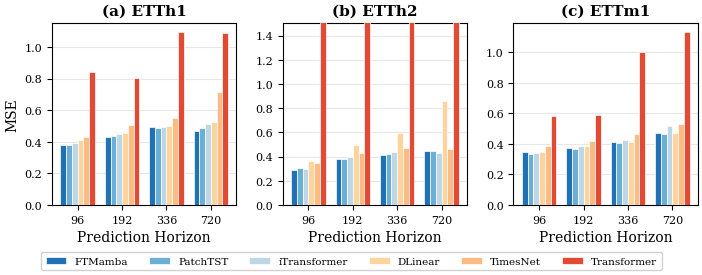
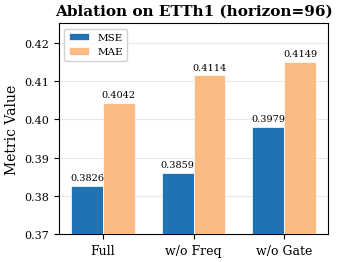

The matplotlib source for these figures, in order:
"""Generate publication-quality figures for FTMamba paper.

Outputs:
  - fig_main_results.pdf: MSE comparison across 3 datasets (3 subplots)
  - fig_ablation.pdf: Ablation study bar chart
"""
import matplotlib
matplotlib.use('Agg')
import matplotlib.pyplot as plt
import numpy as np

# ── Data ──────────────────────────────────────────────────────────────
horizons = [96, 192, 336, 720]
models = ['FTMamba', 'PatchTST', 'iTransformer', 'DLinear', 'TimesNet', 'Transformer']
colors = ['#2171B5', '#6BAED6', '#BDD7E7', '#FDD49E', '#FDBB84', '#E34A33']
hatches = ['', '', '', '', '', '']

etth1 = {
    'FTMamba':     [0.3776, 0.4296, 0.4931, 0.4668],
    'PatchTST':    [0.3827, 0.4385, 0.4857, 0.4878],
    'iTransformer': [0.3935, 0.4521, 0.4941, 0.5118],
    'DLinear':     [0.4108, 0.4579, 0.4972, 0.5231],
    'TimesNet':    [0.4333, 0.5067, 0.5507, 0.7140],
    'Transformer': [0.8445, 0.8028, 1.0943, 1.0878],
}

etth2 = {
    'FTMamba':     [0.2904, 0.3784, 0.4118, 0.4434],
    'PatchTST':    [0.3016, 0.3757, 0.4211, 0.4424],
    'iTransformer': [0.3007, 0.3938, 0.4350, 0.4317],
    'DLinear':     [0.3595, 0.4917, 0.5985, 0.8597],
    'TimesNet':    [0.3444, 0.4327, 0.4729, 0.4637],
    'Transformer': [1.9057, 3.6999, 3.2220, 3.4519],
}

ettm1 = {
    'FTMamba':     [0.3439, 0.3757, 0.4099, 0.4697],
    'PatchTST':    [0.3368, 0.3683, 0.4062, 0.4648],
    'iTransformer': [0.3377, 0.3873, 0.4283, 0.5142],
    'DLinear':     [0.3480, 0.3845, 0.4149, 0.4733],
    'TimesNet':    [0.3881, 0.4212, 0.4650, 0.5273],
    'Transformer': [0.5832, 0.5914, 1.0038, 1.1324],
}

# ── Ablation data ─────────────────────────────────────────────────────
ablation_configs = ['Full', 'w/o Freq', 'w/o Gate']
ablation_mse = [0.3826, 0.3859, 0.3979]
ablation_mae = [0.4042, 0.4114, 0.4149]

# ── Style ─────────────────────────────────────────────────────────────
plt.rcParams.update({
    'font.family': 'serif',
    'font.serif': ['Times New Roman', 'DejaVu Serif'],
    'font.size': 9,
    'axes.labelsize': 10,
    'axes.titlesize': 11,
    'xtick.labelsize': 8,
    'ytick.labelsize': 8,
    'legend.fontsize': 7.5,
    'figure.dpi': 300,
    'savefig.bbox': 'tight',
    'savefig.pad_inches': 0.05,
})


def plot_dataset(ax, data, title, show_ylabel=False):
    n_h = len(horizons)
    n_m = len(models)
    x = np.arange(n_h)
    width = 0.13
    offsets = np.arange(n_m) - (n_m - 1) / 2

    for i, model in enumerate(models):
        vals = data[model]
        ax.bar(x + offsets[i] * width, vals, width,
               label=model if show_ylabel else None,
               color=colors[i], edgecolor='white',
               linewidth=0.5, zorder=3)

    ax.set_xticks(x)
    ax.set_xticklabels([str(h) for h in horizons])
    ax.set_xlabel('Prediction Horizon')
    if show_ylabel:
        ax.set_ylabel('MSE')
    ax.set_title(title, fontweight='bold', pad=6)
    ax.grid(axis='y', alpha=0.3, zorder=0)
    ax.set_axisbelow(True)
    if title == '(b) ETTh2':
        ax.set_ylim(0, 1.5)


# ── Figure 1: Main results (3 subplots) ──────────────────────────────
fig, axes = plt.subplots(1, 3, figsize=(7.2, 2.8), sharey=False)

plot_dataset(axes[0], etth1, '(a) ETTh1', show_ylabel=True)
plot_dataset(axes[1], etth2, '(b) ETTh2')
plot_dataset(axes[2], ettm1, '(c) ETTm1')

# Shared legend below the figure
handles = [plt.Rectangle((0, 0), 1, 1, facecolor=c, edgecolor='white',
                           linewidth=0.5) for c in colors]
fig.legend(handles, models, loc='lower center', ncol=6, fontsize=7.5,
           framealpha=0.9, edgecolor='#cccccc',
           bbox_to_anchor=(0.5, -0.02))

fig.tight_layout(w_pad=1.5, rect=[0, 0.04, 1, 1])
fig.savefig('fig_main_results.pdf')
fig.savefig('fig_main_results.png', dpi=300)
print('Saved fig_main_results.pdf and .png')


# ── Figure 2: Ablation ───────────────────────────────────────────────
fig2, ax2 = plt.subplots(figsize=(3.5, 2.8))

x2 = np.arange(len(ablation_configs))
width2 = 0.35

bars_mse = ax2.bar(x2 - width2/2, ablation_mse, width2, label='MSE',
                    color='#2171B5', edgecolor='white', linewidth=0.5, zorder=3)
bars_mae = ax2.bar(x2 + width2/2, ablation_mae, width2, label='MAE',
                    color='#FDBB84', edgecolor='white', linewidth=0.5, zorder=3)

# Annotate MSE values
for bar, val in zip(bars_mse, ablation_mse):
    ax2.text(bar.get_x() + bar.get_width()/2, bar.get_height() + 0.001,
             f'{val:.4f}', ha='center', va='bottom', fontsize=7)
for bar, val in zip(bars_mae, ablation_mae):
    ax2.text(bar.get_x() + bar.get_width()/2, bar.get_height() + 0.001,
             f'{val:.4f}', ha='center', va='bottom', fontsize=7)

ax2.set_xticks(x2)
ax2.set_xticklabels(ablation_configs, fontsize=9)
ax2.set_ylabel('Metric Value')
ax2.set_title('Ablation on ETTh1 (horizon=96)', fontweight='bold', pad=6)
ax2.legend(framealpha=0.9, edgecolor='#cccccc')
ax2.grid(axis='y', alpha=0.3, zorder=0)
ax2.set_axisbelow(True)
ax2.set_ylim(0.37, 0.425)

fig2.tight_layout()
fig2.savefig('fig_ablation.pdf')
fig2.savefig('fig_ablation.png', dpi=300)
print('Saved fig_ablation.pdf and .png')
